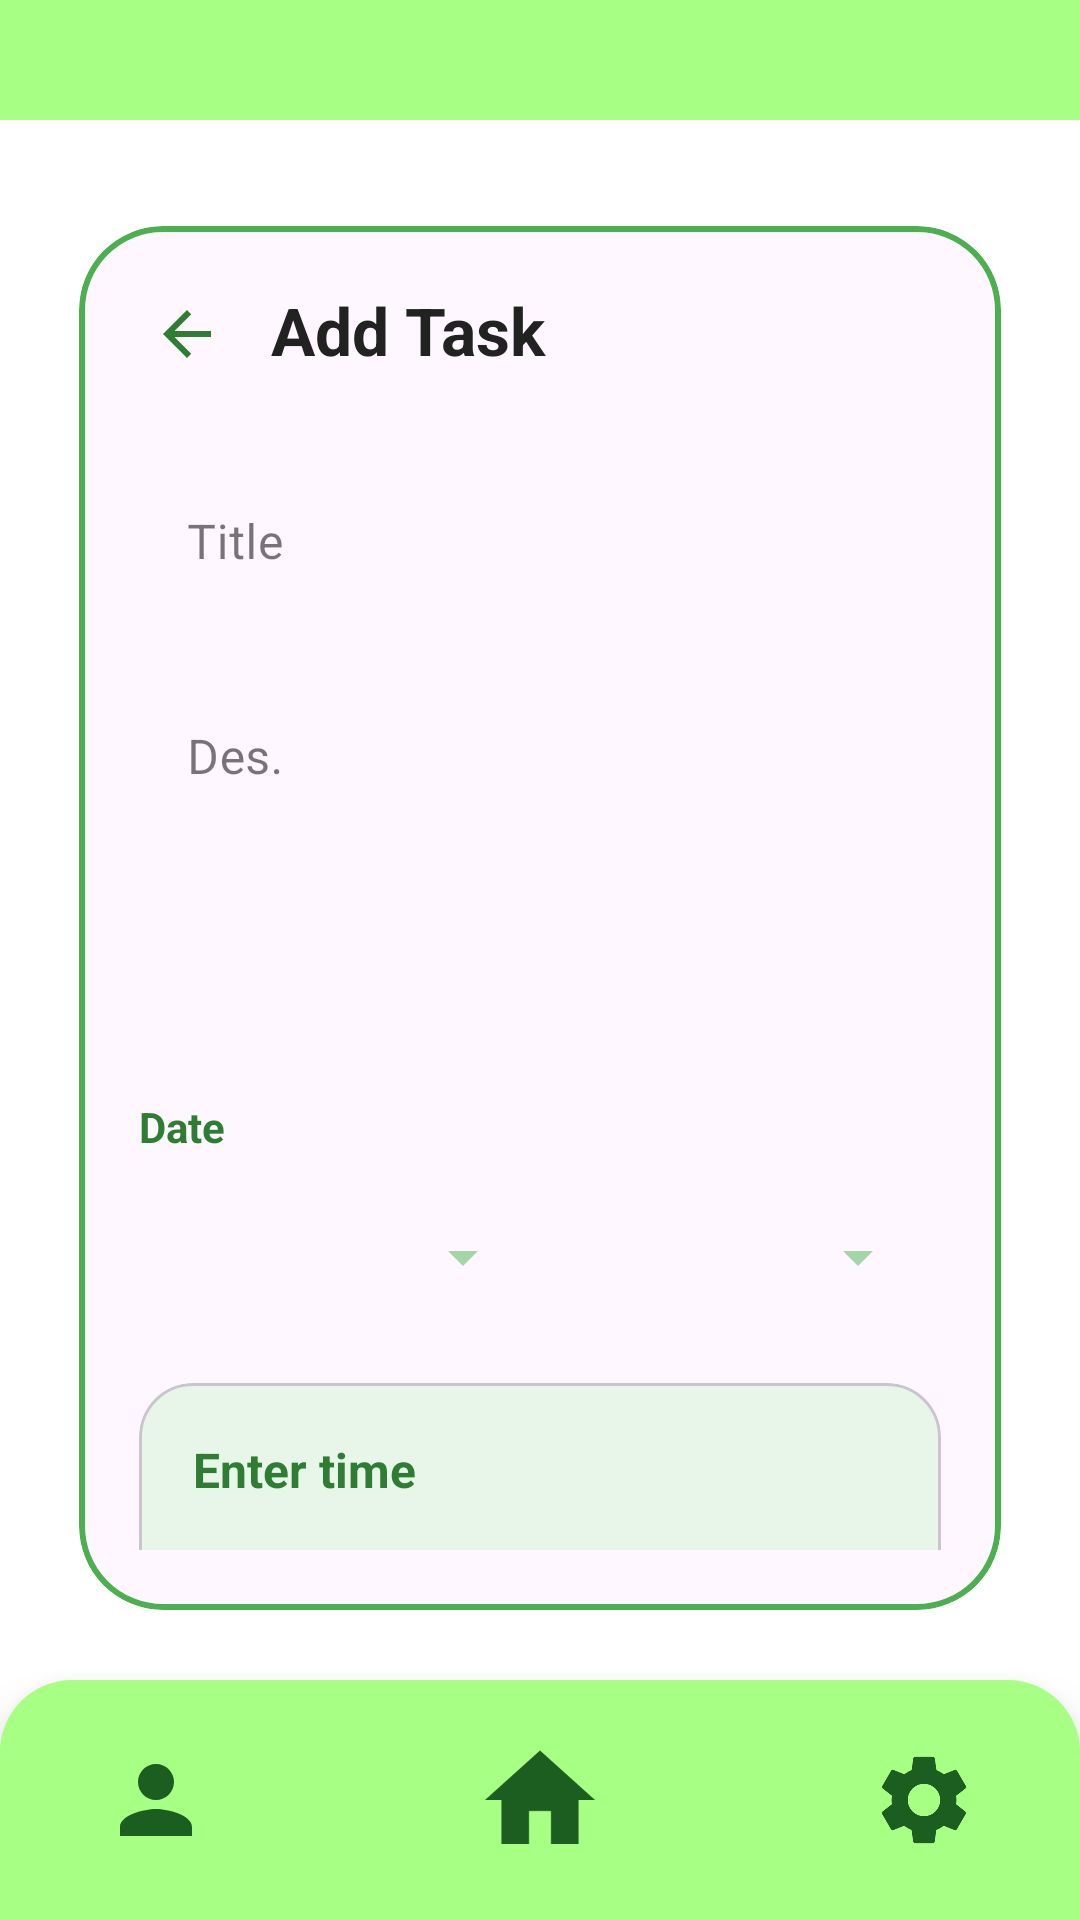

This screen was rendered from an Android layout file. Write that file and the resources it references.
<!-- AndroidManifest.xml: application theme Theme.MyApplication -->
<!-- res/layout/activity_add_task.xml -->
<?xml version="1.0" encoding="utf-8"?>
<androidx.constraintlayout.widget.ConstraintLayout xmlns:android="http://schemas.android.com/apk/res/android"
    xmlns:app="http://schemas.android.com/apk/res-auto"
    xmlns:tools="http://schemas.android.com/tools" android:layout_width="match_parent" android:layout_height="match_parent" android:background="@color/white" tools:context=".AddTaskActivity">

    <View android:id="@+id/topGreenBar" android:layout_width="match_parent" android:layout_height="40dp" android:background="@color/mint_nav" app:layout_constraintTop_toTopOf="parent" app:layout_constraintStart_toStartOf="parent" app:layout_constraintEnd_toEndOf="parent" />

    <com.google.android.material.card.MaterialCardView android:id="@+id/addTaskCard" android:layout_width="0dp" android:layout_height="0dp" android:layout_marginStart="16dp" android:layout_marginEnd="16dp" android:layout_marginTop="24dp" android:layout_marginBottom="12dp" app:cardCornerRadius="28dp" app:strokeColor="#4CAF50" app:strokeWidth="2dp" app:cardUseCompatPadding="true" app:layout_constraintBottom_toTopOf="@+id/footerBar" app:layout_constraintEnd_toEndOf="parent" app:layout_constraintStart_toStartOf="parent" app:layout_constraintTop_toBottomOf="@+id/topGreenBar">

        <androidx.constraintlayout.widget.ConstraintLayout android:layout_width="match_parent" android:layout_height="match_parent" android:padding="20dp">

            <ImageView android:id="@+id/btnBack" android:layout_width="32dp" android:layout_height="32dp" android:contentDescription="Back" android:padding="4dp" android:src="@drawable/ic_arrow_back" app:tint="#2E7D32" app:layout_constraintStart_toStartOf="parent" app:layout_constraintTop_toTopOf="parent" />

            <TextView android:id="@+id/tvAddTaskTitle" android:layout_width="0dp" android:layout_height="wrap_content" android:layout_marginStart="12dp" android:text="Add Task" android:textColor="#222222" android:textSize="22sp" android:textStyle="bold" app:layout_constraintBaseline_toBaselineOf="@+id/btnBack" app:layout_constraintEnd_toEndOf="parent" app:layout_constraintStart_toEndOf="@+id/btnBack" />

            <com.google.android.material.textfield.TextInputLayout android:id="@+id/titleLayout" style="@style/Widget.MaterialComponents.TextInputLayout.OutlinedBox" android:layout_width="0dp" android:layout_height="wrap_content" android:layout_marginTop="24dp" android:backgroundTintMode="src_atop" android:hint="Title" app:endIconMode="clear_text" app:boxBackgroundColor="#E8F5E9" app:boxCornerRadiusBottomEnd="18dp" app:boxCornerRadiusBottomStart="18dp" app:boxCornerRadiusTopEnd="18dp" app:boxCornerRadiusTopStart="18dp" app:layout_constraintEnd_toEndOf="parent" app:layout_constraintStart_toStartOf="parent" app:layout_constraintTop_toBottomOf="@+id/btnBack">

                <com.google.android.material.textfield.TextInputEditText android:id="@+id/inputTitle" android:layout_width="match_parent" android:layout_height="48dp" android:background="@android:color/transparent" android:inputType="textCapSentences" android:textColor="#111111" android:textSize="16sp" />
            </com.google.android.material.textfield.TextInputLayout>

            <com.google.android.material.textfield.TextInputLayout android:id="@+id/descriptionLayout" style="@style/Widget.MaterialComponents.TextInputLayout.OutlinedBox" android:layout_width="0dp" android:layout_height="wrap_content" android:layout_marginTop="16dp" android:hint="Des." app:endIconMode="clear_text" app:boxBackgroundColor="#E8F5E9" app:boxCornerRadiusBottomEnd="18dp" app:boxCornerRadiusBottomStart="18dp" app:boxCornerRadiusTopEnd="18dp" app:boxCornerRadiusTopStart="18dp" app:layout_constraintEnd_toEndOf="parent" app:layout_constraintStart_toStartOf="parent" app:layout_constraintTop_toBottomOf="@+id/titleLayout">

                <com.google.android.material.textfield.TextInputEditText android:id="@+id/inputDescription" android:layout_width="match_parent" android:layout_height="120dp" android:background="@android:color/transparent" android:gravity="top" android:inputType="textMultiLine" android:minLines="4" android:textColor="#111111" android:textSize="16sp" />
            </com.google.android.material.textfield.TextInputLayout>

            <TextView android:id="@+id/tvDateLabel" android:layout_width="wrap_content" android:layout_height="wrap_content" android:layout_marginTop="20dp" android:text="Date" android:textColor="#2E7D32" android:textSize="14sp" android:textStyle="bold" app:layout_constraintStart_toStartOf="parent" app:layout_constraintTop_toBottomOf="@+id/descriptionLayout" />

            <Spinner android:id="@+id/spinnerDay" android:layout_width="0dp" android:layout_height="48dp" android:layout_marginTop="10dp" android:backgroundTint="#A5D6A7" android:padding="8dp" app:layout_constraintEnd_toStartOf="@+id/spinnerMonth" app:layout_constraintStart_toStartOf="parent" app:layout_constraintTop_toBottomOf="@+id/tvDateLabel" app:layout_constraintWidth_percent="0.48" />

            <Spinner android:id="@+id/spinnerMonth" android:layout_width="0dp" android:layout_height="48dp" android:layout_marginTop="10dp" android:backgroundTint="#A5D6A7" android:padding="8dp" app:layout_constraintEnd_toEndOf="parent" app:layout_constraintStart_toEndOf="@+id/spinnerDay" app:layout_constraintTop_toBottomOf="@+id/tvDateLabel" app:layout_constraintWidth_percent="0.48" />

            <com.google.android.material.card.MaterialCardView android:id="@+id/timePickerCard" android:layout_width="0dp" android:layout_height="wrap_content" android:layout_marginTop="18dp" android:layout_marginBottom="18dp" app:cardBackgroundColor="#E8F5E9" app:cardCornerRadius="18dp" app:cardElevation="0dp" app:layout_constraintEnd_toEndOf="parent" app:layout_constraintStart_toStartOf="parent" app:layout_constraintTop_toBottomOf="@+id/spinnerMonth">

                <androidx.constraintlayout.widget.ConstraintLayout android:layout_width="match_parent" android:layout_height="wrap_content" android:padding="18dp">

                    <TextView android:id="@+id/tvTimeLabel" android:layout_width="wrap_content" android:layout_height="wrap_content" android:text="Enter time" android:textColor="#2E7D32" android:textSize="16sp" android:textStyle="bold" app:layout_constraintStart_toStartOf="parent" app:layout_constraintTop_toTopOf="parent" />

                    <EditText android:id="@+id/inputHour" android:layout_width="65dp" android:layout_height="70dp" android:layout_marginTop="18dp" android:background="#C8E6C9" android:gravity="center" android:inputType="number" android:padding="8dp" android:text="08" android:textColor="#1B5E20" android:textSize="28sp" app:layout_constraintEnd_toStartOf="@+id/textColon" app:layout_constraintStart_toStartOf="parent" app:layout_constraintTop_toBottomOf="@+id/tvTimeLabel" app:layout_constraintWidth_percent="0.25" />

                    <TextView android:id="@+id/textColon" android:layout_width="wrap_content" android:layout_height="wrap_content" android:layout_marginStart="8dp" android:layout_marginEnd="8dp" android:text=":" android:textColor="#1B5E20" android:textSize="36sp" app:layout_constraintBottom_toBottomOf="@+id/inputHour" app:layout_constraintStart_toEndOf="@+id/inputHour" app:layout_constraintTop_toTopOf="@+id/inputHour" />

                    <EditText android:id="@+id/inputMinute" android:layout_width="60dp" android:layout_height="69dp" android:layout_marginTop="18dp" android:background="#C8E6C9" android:gravity="center" android:inputType="number" android:padding="8dp" android:text="00" android:textColor="#1B5E20" android:textSize="28sp" app:layout_constraintEnd_toStartOf="@+id/buttonAm" app:layout_constraintStart_toEndOf="@+id/textColon" app:layout_constraintTop_toBottomOf="@+id/tvTimeLabel" app:layout_constraintWidth_percent="0.25" />

                    <com.google.android.material.button.MaterialButton android:id="@+id/buttonAm" android:layout_width="67dp" android:layout_height="60dp" android:layout_marginTop="18dp" android:layout_marginEnd="8dp" android:backgroundTint="#A5D6A7" android:text="AM" android:textAllCaps="false" android:textColor="#1B5E20" app:cornerRadius="14dp" app:layout_constraintBottom_toBottomOf="@+id/inputMinute" app:layout_constraintEnd_toStartOf="@+id/buttonPm" app:layout_constraintStart_toEndOf="@+id/inputMinute" app:layout_constraintTop_toTopOf="@+id/inputMinute" app:layout_constraintWidth_percent="0.22" />

                    <com.google.android.material.button.MaterialButton android:id="@+id/buttonPm" android:layout_width="66dp" android:layout_height="59dp" android:layout_marginTop="18dp" android:backgroundTint="#E0E0E0" android:text="PM" android:textAllCaps="false" android:textColor="#424242" app:cornerRadius="14dp" app:layout_constraintBottom_toBottomOf="@+id/inputMinute" app:layout_constraintEnd_toEndOf="parent" app:layout_constraintStart_toEndOf="@+id/buttonAm" app:layout_constraintTop_toTopOf="@+id/inputMinute" app:layout_constraintVertical_bias="0.619" app:layout_constraintWidth_percent="0.22" />

                    <TextView android:id="@+id/tvHourLabel" android:layout_width="33dp" android:layout_height="15dp" android:layout_marginStart="16dp" android:layout_marginTop="4dp" android:text="Hour" android:textColor="#4E342E" android:textSize="12sp" app:layout_constraintStart_toStartOf="@+id/inputHour" app:layout_constraintTop_toBottomOf="@+id/inputHour" />

                    <TextView android:id="@+id/tvMinuteLabel" android:layout_width="wrap_content" android:layout_height="wrap_content" android:layout_marginStart="4dp" android:layout_marginTop="4dp" android:text="Minute" android:textColor="#4E342E" android:textSize="12sp" app:layout_constraintStart_toStartOf="@+id/inputMinute" app:layout_constraintTop_toBottomOf="@+id/inputMinute" />

                </androidx.constraintlayout.widget.ConstraintLayout>
            </com.google.android.material.card.MaterialCardView>

            <com.google.android.material.button.MaterialButton android:id="@+id/buttonSave" android:layout_width="0dp" android:layout_height="56dp" android:layout_marginTop="8dp" android:backgroundTint="#4CAF50" android:text="Save" android:textAllCaps="false" android:textColor="#FFFFFF" app:cornerRadius="18dp" app:layout_constraintEnd_toStartOf="@+id/buttonCancel" app:layout_constraintStart_toStartOf="parent" app:layout_constraintTop_toBottomOf="@+id/timePickerCard" app:layout_constraintWidth_percent="0.48" />

            <com.google.android.material.button.MaterialButton android:id="@+id/buttonCancel" android:layout_width="0dp" android:layout_height="56dp" android:layout_marginTop="8dp" android:backgroundTint="#F44336" android:text="Cancel" android:textAllCaps="false" android:textColor="#FFFFFF" app:cornerRadius="18dp" app:layout_constraintEnd_toEndOf="parent" app:layout_constraintStart_toEndOf="@+id/buttonSave" app:layout_constraintTop_toBottomOf="@+id/timePickerCard" app:layout_constraintWidth_percent="0.48" />

        </androidx.constraintlayout.widget.ConstraintLayout>
    </com.google.android.material.card.MaterialCardView>

    <include android:id="@+id/footerBar" layout="@layout/footer_bar" android:layout_width="0dp" android:layout_height="wrap_content" app:layout_constraintBottom_toBottomOf="parent" app:layout_constraintEnd_toEndOf="parent" app:layout_constraintStart_toStartOf="parent" />

</androidx.constraintlayout.widget.ConstraintLayout>
<!-- res/layout/footer_bar.xml (included above) -->
<?xml version="1.0" encoding="utf-8"?>
<androidx.constraintlayout.widget.ConstraintLayout xmlns:android="http://schemas.android.com/apk/res/android"
    xmlns:app="http://schemas.android.com/apk/res-auto"
    android:layout_width="match_parent"
    android:layout_height="88dp"
    android:background="@drawable/footer_background"
    android:elevation="10dp"
    android:paddingStart="28dp"
    android:paddingTop="14dp"
    android:paddingEnd="28dp"
    android:paddingBottom="14dp">

    <ImageView
        android:id="@+id/iconProfile"
        android:layout_width="48dp"
        android:layout_height="48dp"
        android:contentDescription="Profile"
        android:padding="6dp"
        android:src="@drawable/ic_user"
        app:layout_constraintBottom_toBottomOf="parent"
        app:layout_constraintStart_toStartOf="parent"
        app:layout_constraintTop_toTopOf="parent" />

    <ImageView
        android:id="@+id/iconHome"
        android:layout_width="52dp"
        android:layout_height="52dp"
        android:contentDescription="Home"
        android:padding="4dp"
        android:src="@drawable/ic_home"
        app:layout_constraintBottom_toBottomOf="parent"
        app:layout_constraintEnd_toStartOf="@+id/iconSettings"
        app:layout_constraintStart_toEndOf="@+id/iconProfile"
        app:layout_constraintTop_toTopOf="parent" />

    <ImageView
        android:id="@+id/iconSettings"
        android:layout_width="48dp"
        android:layout_height="48dp"
        android:contentDescription="Settings"
        android:padding="6dp"
        android:src="@drawable/ic_settings"
        app:layout_constraintBottom_toBottomOf="parent"
        app:layout_constraintEnd_toEndOf="parent"
        app:layout_constraintTop_toTopOf="parent" />

</androidx.constraintlayout.widget.ConstraintLayout>
<!-- resources referenced by this layout -->
<resources>
  <color name="mint_nav">#A7FF83</color>
  <color name="white">#FFFFFFFF</color>
  <!-- drawable footer_background (drawable) -->
  <?xml version="1.0" encoding="utf-8"?>
  <shape xmlns:android="http://schemas.android.com/apk/res/android" android:shape="rectangle">
      <solid android:color="@color/mint_nav" />
      <corners android:topLeftRadius="24dp" android:topRightRadius="24dp" />
  </shape>
  <!-- drawable ic_arrow_back (drawable) -->
  <?xml version="1.0" encoding="utf-8"?>
  <vector xmlns:android="http://schemas.android.com/apk/res/android" android:width="24dp" android:height="24dp" android:viewportWidth="24" android:viewportHeight="24">
      <path android:fillColor="#000000" android:pathData="M20,11H7.83l5.59,-5.59L12,4l-8,8 8,8 1.41,-1.41L7.83,13H20v-2z"/>
  </vector>
  <!-- drawable ic_home (drawable) -->
  <?xml version="1.0" encoding="utf-8"?>
  <vector xmlns:android="http://schemas.android.com/apk/res/android" android:width="24dp" android:height="24dp" android:viewportWidth="24" android:viewportHeight="24">
      <path android:fillColor="@color/dark_green" android:pathData="M10,20v-6h4v6h5v-8h3L12,3 2,12h3v8h5z"/>
  </vector>
  <!-- drawable ic_settings (drawable) -->
  <?xml version="1.0" encoding="utf-8"?>
  <vector xmlns:android="http://schemas.android.com/apk/res/android" android:width="24dp" android:height="24dp" android:viewportWidth="24" android:viewportHeight="24">
      <path android:fillColor="@color/dark_green" android:pathData="M19.14,12.94c0.04,-0.31 0.06,-0.63 0.06,-0.94c0,-0.31 -0.02,-0.63 -0.06,-0.94l2.03,-1.58c0.18,-0.14 0.23,-0.41 0.12,-0.61l-1.92,-3.32c-0.12,-0.22 -0.37,-0.29 -0.59,-0.22l-2.39,0.96c-0.5,-0.38 -1.03,-0.7 -1.62,-0.94L14.4,2.81c-0.04,-0.24 -0.24,-0.41 -0.48,-0.41h-3.84c-0.24,0 -0.43,0.17 -0.47,0.41L9.25,5.35C8.66,5.59 8.12,5.92 7.63,6.29L5.24,5.33c-0.22,-0.08 -0.47,0 -0.59,0.22L2.74,8.87C2.62,9.08 2.66,9.34 2.86,9.48l2.03,1.58C4.84,11.37 4.8,11.69 4.8,12s0.02,0.63 0.06,0.94l-2.03,1.58c-0.18,0.14 -0.23,0.41 -0.12,0.61l1.92,3.32c0.12,0.22 0.37,0.29 0.59,0.22l2.39,-0.96c0.5,0.38 1.03,0.7 1.62,0.94l0.36,2.54c0.05,0.24 0.24,0.41 0.48,0.41h3.84c0.24,0 0.44,-0.17 0.47,-0.41l0.36,-2.54c0.59,-0.24 1.13,-0.56 1.62,-0.94l2.39,0.96c0.22,0.08 0.47,0 0.59,-0.22l1.92,-3.32c0.12,-0.22 0.07,-0.47 -0.12,-0.61L19.14,12.94zM12,15.6c-1.98,0 -3.6,-1.62 -3.6,-3.6s1.62,-3.6 3.6,-3.6s3.6,1.62 3.6,3.6S13.98,15.6 12,15.6z" />
  </vector>
  <!-- drawable ic_user (drawable) -->
  <?xml version="1.0" encoding="utf-8"?>
  <vector xmlns:android="http://schemas.android.com/apk/res/android" android:width="24dp" android:height="24dp" android:viewportWidth="24" android:viewportHeight="24">
      <path android:fillColor="@color/dark_green" android:pathData="M12,12c2.21,0 4,-1.79 4,-4s-1.79,-4 -4,-4 -4,1.79 -4,4 1.79,4 4,4zM12,14c-2.67,0 -8,1.34 -8,4v2h16v-2c0,-2.66 -5.33,-4 -8,-4z" />
  </vector>
  <style name="Theme.MyApplication" parent="Base.Theme.MyApplication" />
  <color name="dark_green">#1B5E20</color>
  <style name="Base.Theme.MyApplication" parent="Theme.Material3.DayNight.NoActionBar">
          <item name="android:statusBarColor">@color/dark_green</item>
          <item name="android:windowLightStatusBar" tools:targetApi="m">false</item>
      </style>
</resources>
